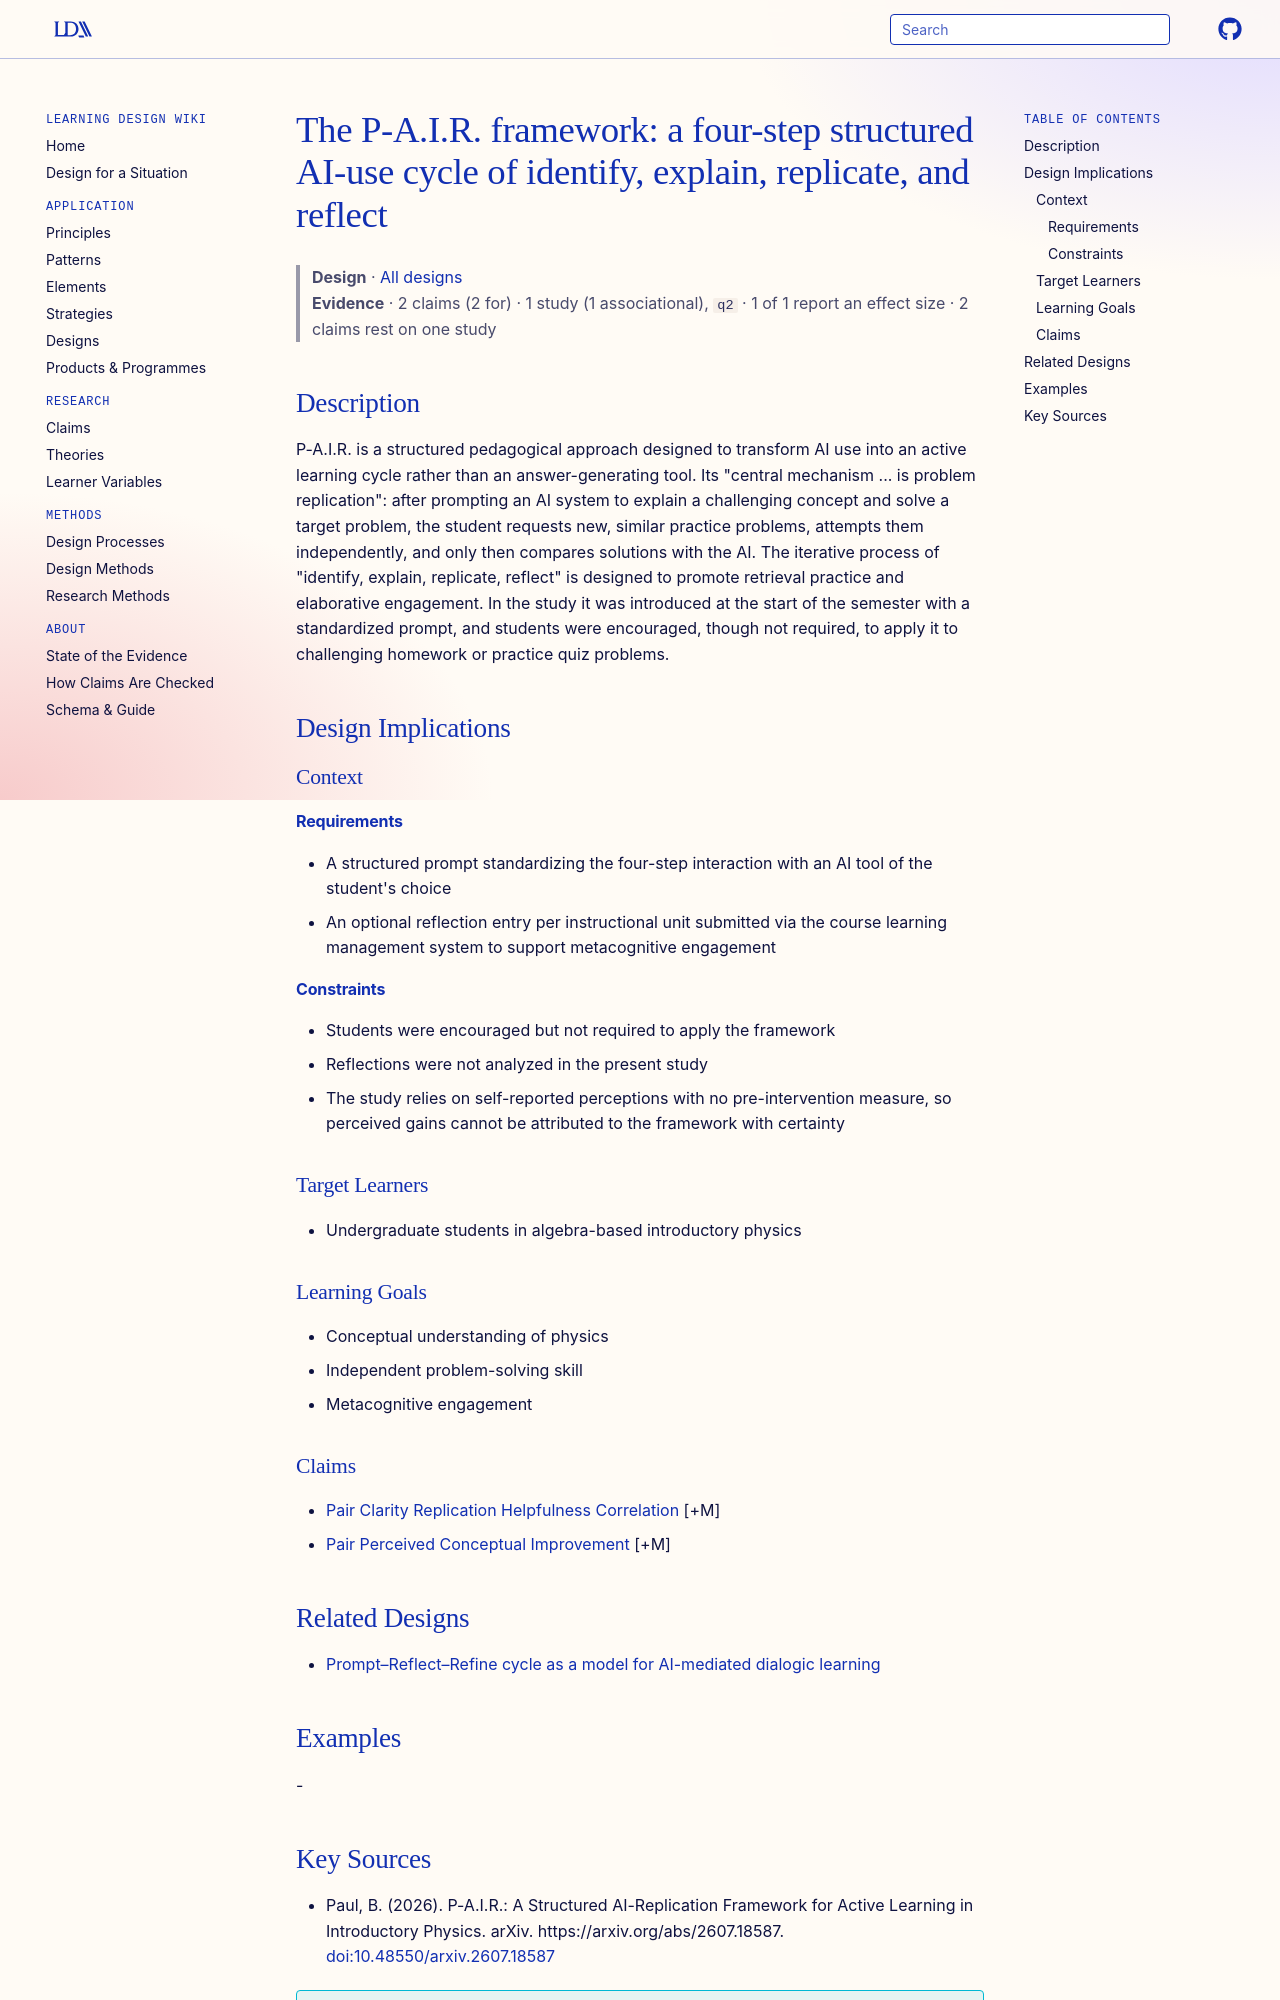

repository: Learning-Design-Alliance/learning-wiki · page: designs/pair-framework-identify-explain-replicate-reflect/index.html · generator: mkdocs

---
type: design
id: pair-framework-identify-explain-replicate-reflect
title: "The P-A.I.R. framework: a four-step structured AI-use cycle of identify, explain, replicate, and reflect"
description: P-A.I.R.
status: review
generated:
  by: "process:settle-candidates"
  at: 2026-11-21
sources:
  - id: paul-2026
    resource: "https://arxiv.org/abs/2607.18587"
    title: "Paul, B. (2026). P-A.I.R.: A Structured AI-Replication Framework for Active Learning in Introductory Physics. arXiv. https://arxiv.org/abs/2607.18587"
    author: Paul, B
---

# The P-A.I.R. framework: a four-step structured AI-use cycle of identify, explain, replicate, and reflect

> **Design** · [All designs](index.md)
> **Evidence** · 2 claims (2 for) · 1 study (1 associational), `q2` · 1 of 1 report an effect size · 2 claims rest on one study

## Description
P-A.I.R. is a structured pedagogical approach designed to transform AI use into an active learning cycle rather than an answer-generating tool. Its "central mechanism ... is problem replication": after prompting an AI system to explain a challenging concept and solve a target problem, the student requests new, similar practice problems, attempts them independently, and only then compares solutions with the AI. The iterative process of "identify, explain, replicate, reflect" is designed to promote retrieval practice and elaborative engagement. In the study it was introduced at the start of the semester with a standardized prompt, and students were encouraged, though not required, to apply it to challenging homework or practice quiz problems.

## Design Implications

### Context
#### Requirements
- A structured prompt standardizing the four-step interaction with an AI tool of the student's choice
- An optional reflection entry per instructional unit submitted via the course learning management system to support metacognitive engagement
#### Constraints
- Students were encouraged but not required to apply the framework
- Reflections were not analyzed in the present study
- The study relies on self-reported perceptions with no pre-intervention measure, so perceived gains cannot be attributed to the framework with certainty

### Target Learners
- Undergraduate students in algebra-based introductory physics

### Learning Goals
- Conceptual understanding of physics
- Independent problem-solving skill
- Metacognitive engagement

### Claims
- [Pair Clarity Replication Helpfulness Correlation](../claims/pair-clarity-replication-helpfulness-correlation.md) [+M]
- [Pair Perceived Conceptual Improvement](../claims/pair-perceived-conceptual-improvement.md) [+M]

## Related Designs

- [Prompt–Reflect–Refine cycle as a model for AI-mediated dialogic learning](prompt-reflect-refine-cycle.md)

## Examples
-
